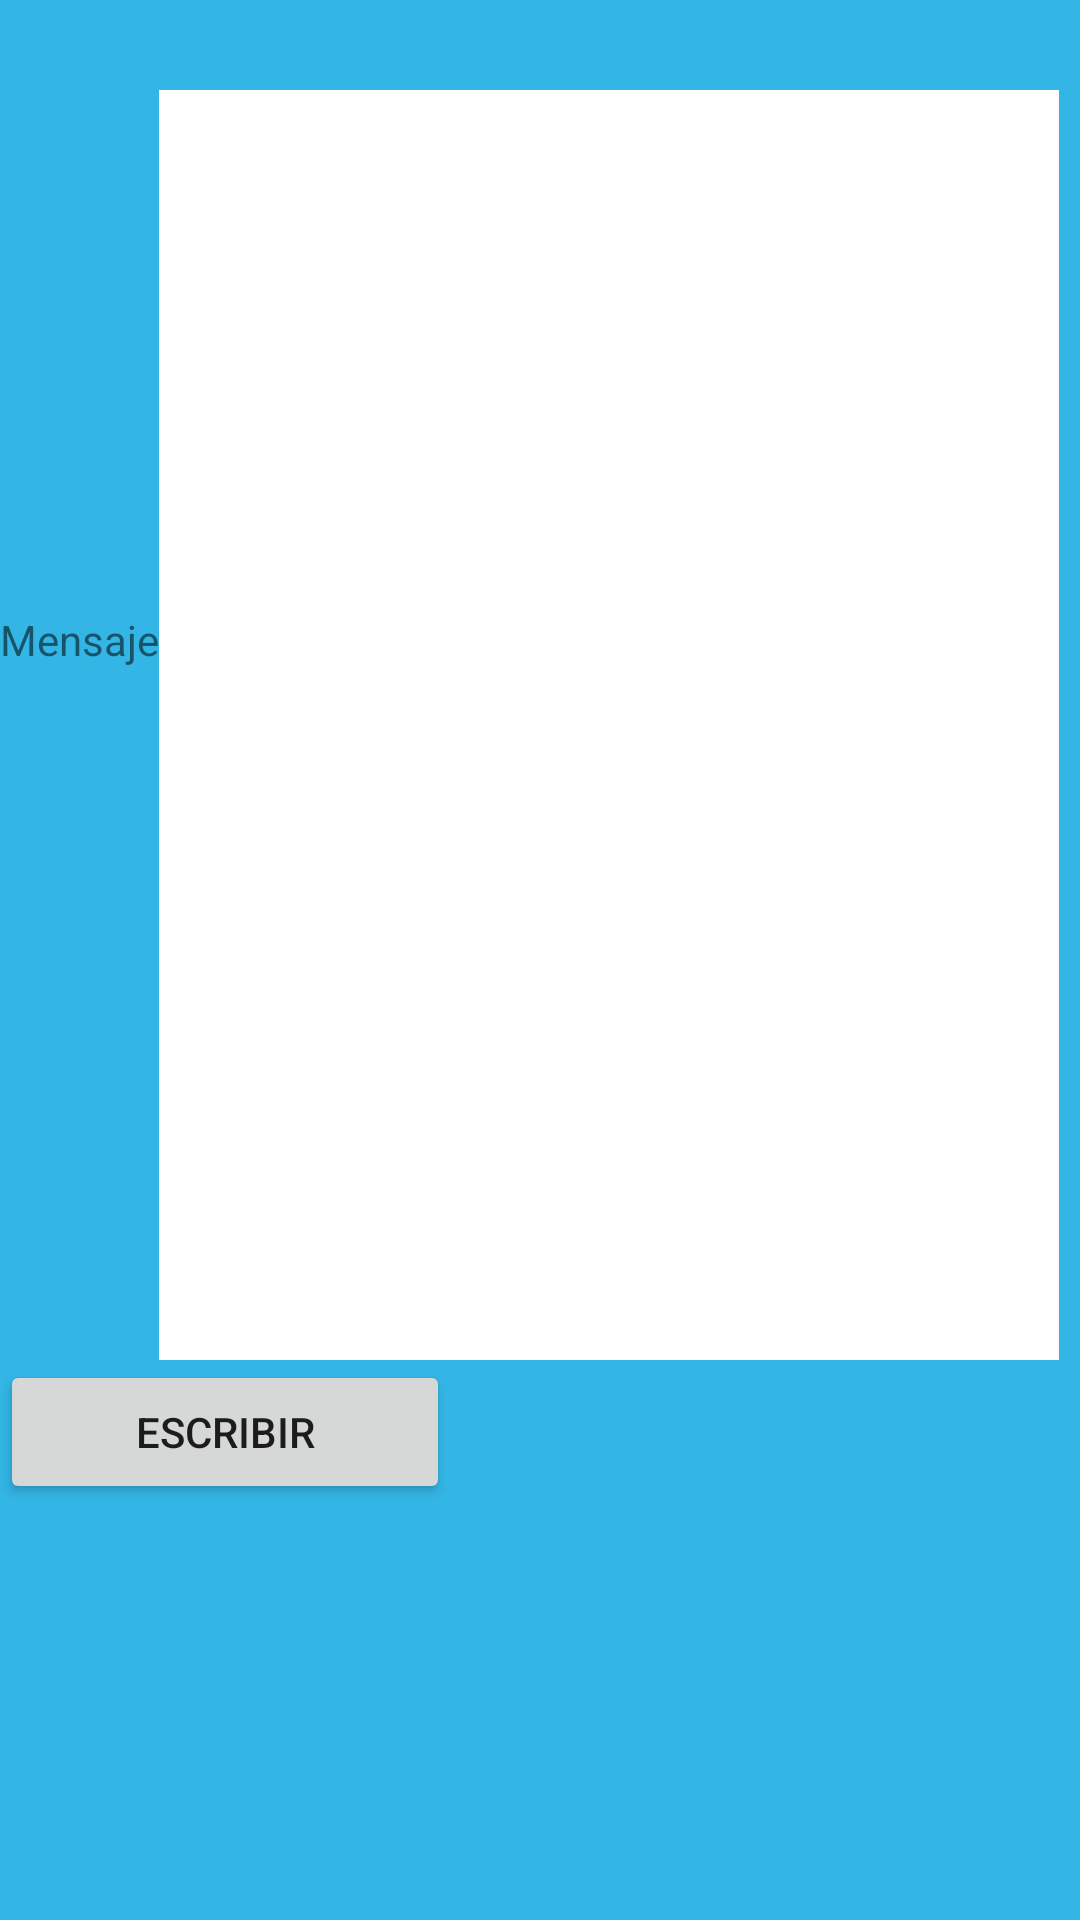

Reconstruct the res/layout file that produces this screen, plus the resources it refers to.
<!-- AndroidManifest.xml: application theme AppTheme -->
<!-- res/layout/modificar.xml -->
<?xml version="1.0" encoding="utf-8"?>
<LinearLayout android:id="@+id/LinearLayout01"
    android:layout_width="fill_parent"
    android:layout_height="fill_parent"
    android:orientation="vertical"
    xmlns:android="http://schemas.android.com/apk/res/android"
    android:background="#FF33B5E5">

    <LinearLayout android:id="@+id/LinearLayout03"
        android:layout_width="wrap_content"
        android:layout_height="wrap_content"
        android:orientation="horizontal">

    </LinearLayout>
    <LinearLayout android:id="@+id/LinearLayout04"
        android:layout_width="wrap_content"
        android:layout_height="wrap_content"
        android:orientation="horizontal">
        <TextView android:text="Mensaje"
            android:layout_width="wrap_content"
            android:layout_height="wrap_content"
            android:id="@+id/txtForBody"></TextView>
        <EditText android:layout_width="wrap_content"
            android:layout_height="wrap_content"
            android:lines="20"
            android:width="300dip"
            android:layout_marginTop="30dp"
            android:background="#FFFFFFFF"
            android:id="@+id/etBody">
        </EditText>
    </LinearLayout>

    <Button
        android:id="@+id/btnSend"
        android:layout_width="wrap_content"
        android:layout_height="wrap_content"
        android:width="150dip"
        android:text="Escribir"></Button>
</LinearLayout>
<!-- resources referenced by this layout -->
<resources>
  <style name="AppTheme" parent="Base.Theme.AppCompat.Light.DarkActionBar">
          
  
      </style>
</resources>
